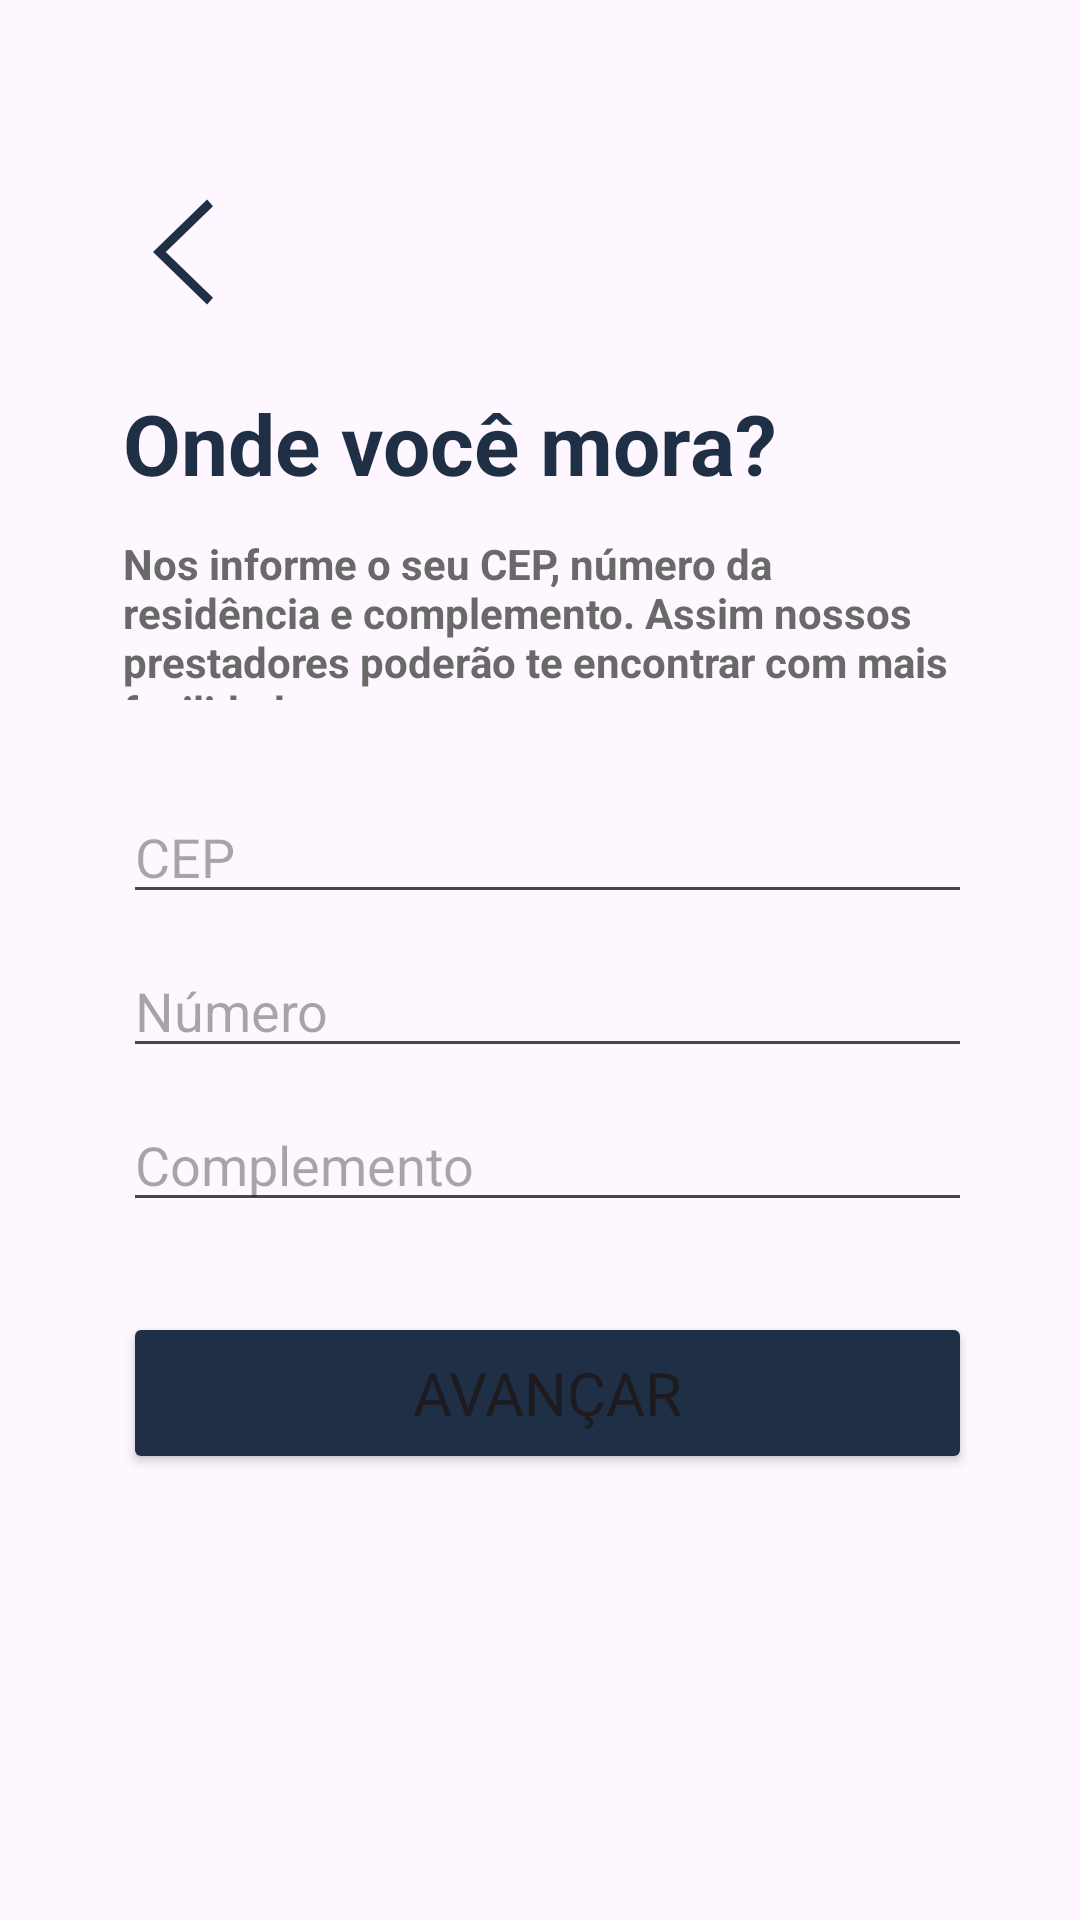

Reconstruct the res/layout file that produces this screen, plus the resources it refers to.
<!-- AndroidManifest.xml: application theme Theme.Bico -->
<!-- res/layout/activity_cadastro_cliente_local.xml -->
<?xml version="1.0" encoding="utf-8"?>
<androidx.constraintlayout.widget.ConstraintLayout xmlns:android="http://schemas.android.com/apk/res/android"
    xmlns:app="http://schemas.android.com/apk/res-auto"
    xmlns:tools="http://schemas.android.com/tools"
    android:id="@+id/main"
    android:layout_width="match_parent"
    android:layout_height="match_parent"
    tools:context=".Cadastro.CadCliente.CadastroClienteEmail">

    
    <com.google.android.material.button.MaterialButton
        android:layout_width="40dp"
        android:layout_height="40dp"
        app:backgroundTint="@color/azul"
        android:background="@drawable/icseta_esquerda"
        android:layout_marginLeft="0dp"
        app:layout_constraintLeft_toLeftOf="@id/guideline1"
        app:layout_constraintTop_toTopOf="@id/guideline4"
        android:id="@+id/sair">
    </com.google.android.material.button.MaterialButton>

    
    <TextView
        android:id="@+id/TopText"
        android:layout_width="0dp"
        android:layout_height="wrap_content"
        android:layout_marginTop="25dp"
        android:layout_marginStart="0dp"
        android:text="@string/title_onde_voce_mora"
        android:textColor="@color/azul"
        android:textSize="28sp"
        android:textStyle="bold"
        app:layout_constraintLeft_toLeftOf="@id/guideline1"
        app:layout_constraintRight_toRightOf="@id/guideline2"
        app:layout_constraintTop_toBottomOf="@id/sair" />

    
    <TextView
        android:id="@+id/subtexto"
        android:layout_width="0dp"
        android:layout_height="55dp"
        android:layout_marginTop="12dp"
        android:text="@string/label_informe_cep_numero_complemento"
        android:textColor="@color/cinza"
        android:textSize="14sp"
        android:textStyle="bold"
        app:layout_constraintEnd_toStartOf="@+id/guideline2"
        app:layout_constraintHorizontal_bias="0.0"
        app:layout_constraintStart_toStartOf="@+id/guideline1"
        app:layout_constraintTop_toBottomOf="@id/TopText" />

    <androidx.constraintlayout.widget.Guideline
        android:id="@+id/guideline1"
        android:layout_width="wrap_content"
        android:layout_height="wrap_content"
        android:orientation="vertical"
        app:layout_constraintGuide_begin="41dp" />

    <androidx.constraintlayout.widget.Guideline
        android:layout_width="wrap_content"
        android:layout_height="wrap_content"
        app:layout_constraintGuide_percent="0.9"
        android:orientation="vertical"
        android:id="@+id/guideline2"/>
    <androidx.constraintlayout.widget.Guideline
        android:layout_width="wrap_content"
        android:layout_height="wrap_content"
        app:layout_constraintGuide_percent="0.9"
        android:orientation="horizontal"
        android:id="@+id/guideline3"/>

    <androidx.constraintlayout.widget.Guideline
        android:layout_width="wrap_content"
        android:layout_height="wrap_content"
        app:layout_constraintGuide_percent="0.1"
        android:orientation="horizontal"
        android:id="@+id/guideline4"/>

    
    <EditText
        android:id="@+id/editTextCEP"
        android:layout_width="0dp"
        android:layout_height="wrap_content"
        android:layout_marginTop="30dp"
        android:inputType="number"
        android:maxLength="9"
        app:layout_constraintEnd_toStartOf="@+id/guideline2"
        app:layout_constraintStart_toStartOf="@+id/guideline1"
        app:layout_constraintTop_toBottomOf="@id/subtexto"
        android:hint="@string/hint_cep"/>

    <EditText
        android:id="@+id/editTextNumero"
        android:layout_width="0dp"
        android:layout_height="wrap_content"
        android:layout_marginTop="10dp"
        app:layout_constraintEnd_toStartOf="@+id/guideline2"
        app:layout_constraintStart_toStartOf="@+id/guideline1"
        app:layout_constraintTop_toBottomOf="@id/editTextCEP"
        android:inputType="number"
        android:hint="@string/hint_numero"
        />
    <EditText
        android:id="@+id/editTextComplemento"
        android:layout_width="0dp"
        android:layout_height="wrap_content"
        android:layout_marginTop="10dp"
        app:layout_constraintEnd_toStartOf="@+id/guideline2"
        app:layout_constraintStart_toStartOf="@+id/guideline1"
        app:layout_constraintTop_toBottomOf="@id/editTextNumero"
        android:inputType="text"
        android:hint="@string/hint_complemento"
        />



    
    <Button
        android:id="@+id/buttonAvancar"
        android:layout_width="0dp"
        android:layout_height="54dp"
        android:backgroundTint="@color/azul"
        android:layout_marginTop="30dp"
        android:text="@string/btn_avancar"
        android:fontFamily="@font/roboto_bold"
        android:textSize="20sp"
        app:cornerRadius="8dp"
        app:layout_constraintEnd_toStartOf="@+id/guideline2"
        app:layout_constraintStart_toStartOf="@+id/guideline1"
        app:layout_constraintTop_toBottomOf="@+id/editTextComplemento" />

</androidx.constraintlayout.widget.ConstraintLayout>
<!-- resources referenced by this layout -->
<resources>
  <color name="azul">#1F2F45</color>
  <color name="cinza">#686968</color>
  <!-- drawable icseta_esquerda (drawable) -->
  <vector xmlns:android="http://schemas.android.com/apk/res/android" android:height="32dp" android:viewportHeight="1024" android:viewportWidth="1024" android:width="32dp">
        
      <path android:fillColor="@color/azul" android:pathData="M768,903.2l-50.4,56.8L256,512l461.6,-448 50.4,56.8L364.9,512z"/>
      
  </vector>
  <string name="btn_avancar">Avançar</string>
  <string name="hint_cep">CEP</string>
  <string name="hint_complemento">Complemento</string>
  <string name="hint_numero">Número</string>
  <string name="label_informe_cep_numero_complemento">Nos informe o seu CEP, número da residência e complemento. Assim nossos prestadores poderão te encontrar com mais facilidade.</string>
  <string name="title_onde_voce_mora">Onde você mora?</string>
  <style name="Theme.Bico" parent="Base.Theme.Bico" />
  <style name="Base.Theme.Bico" parent="Theme.Material3.Light.NoActionBar">
  
          
          <item name="android:statusBarColor">@color/saborBranco</item>
          <item name="android:windowLightStatusBar">true</item>
  
          
          <item name="android:navigationBarColor">@android:color/white</item>
          <item name="android:windowLightNavigationBar" tools:targetApi="27">true</item>
      </style>
  <color name="saborBranco">#F8F6F7</color>
</resources>
